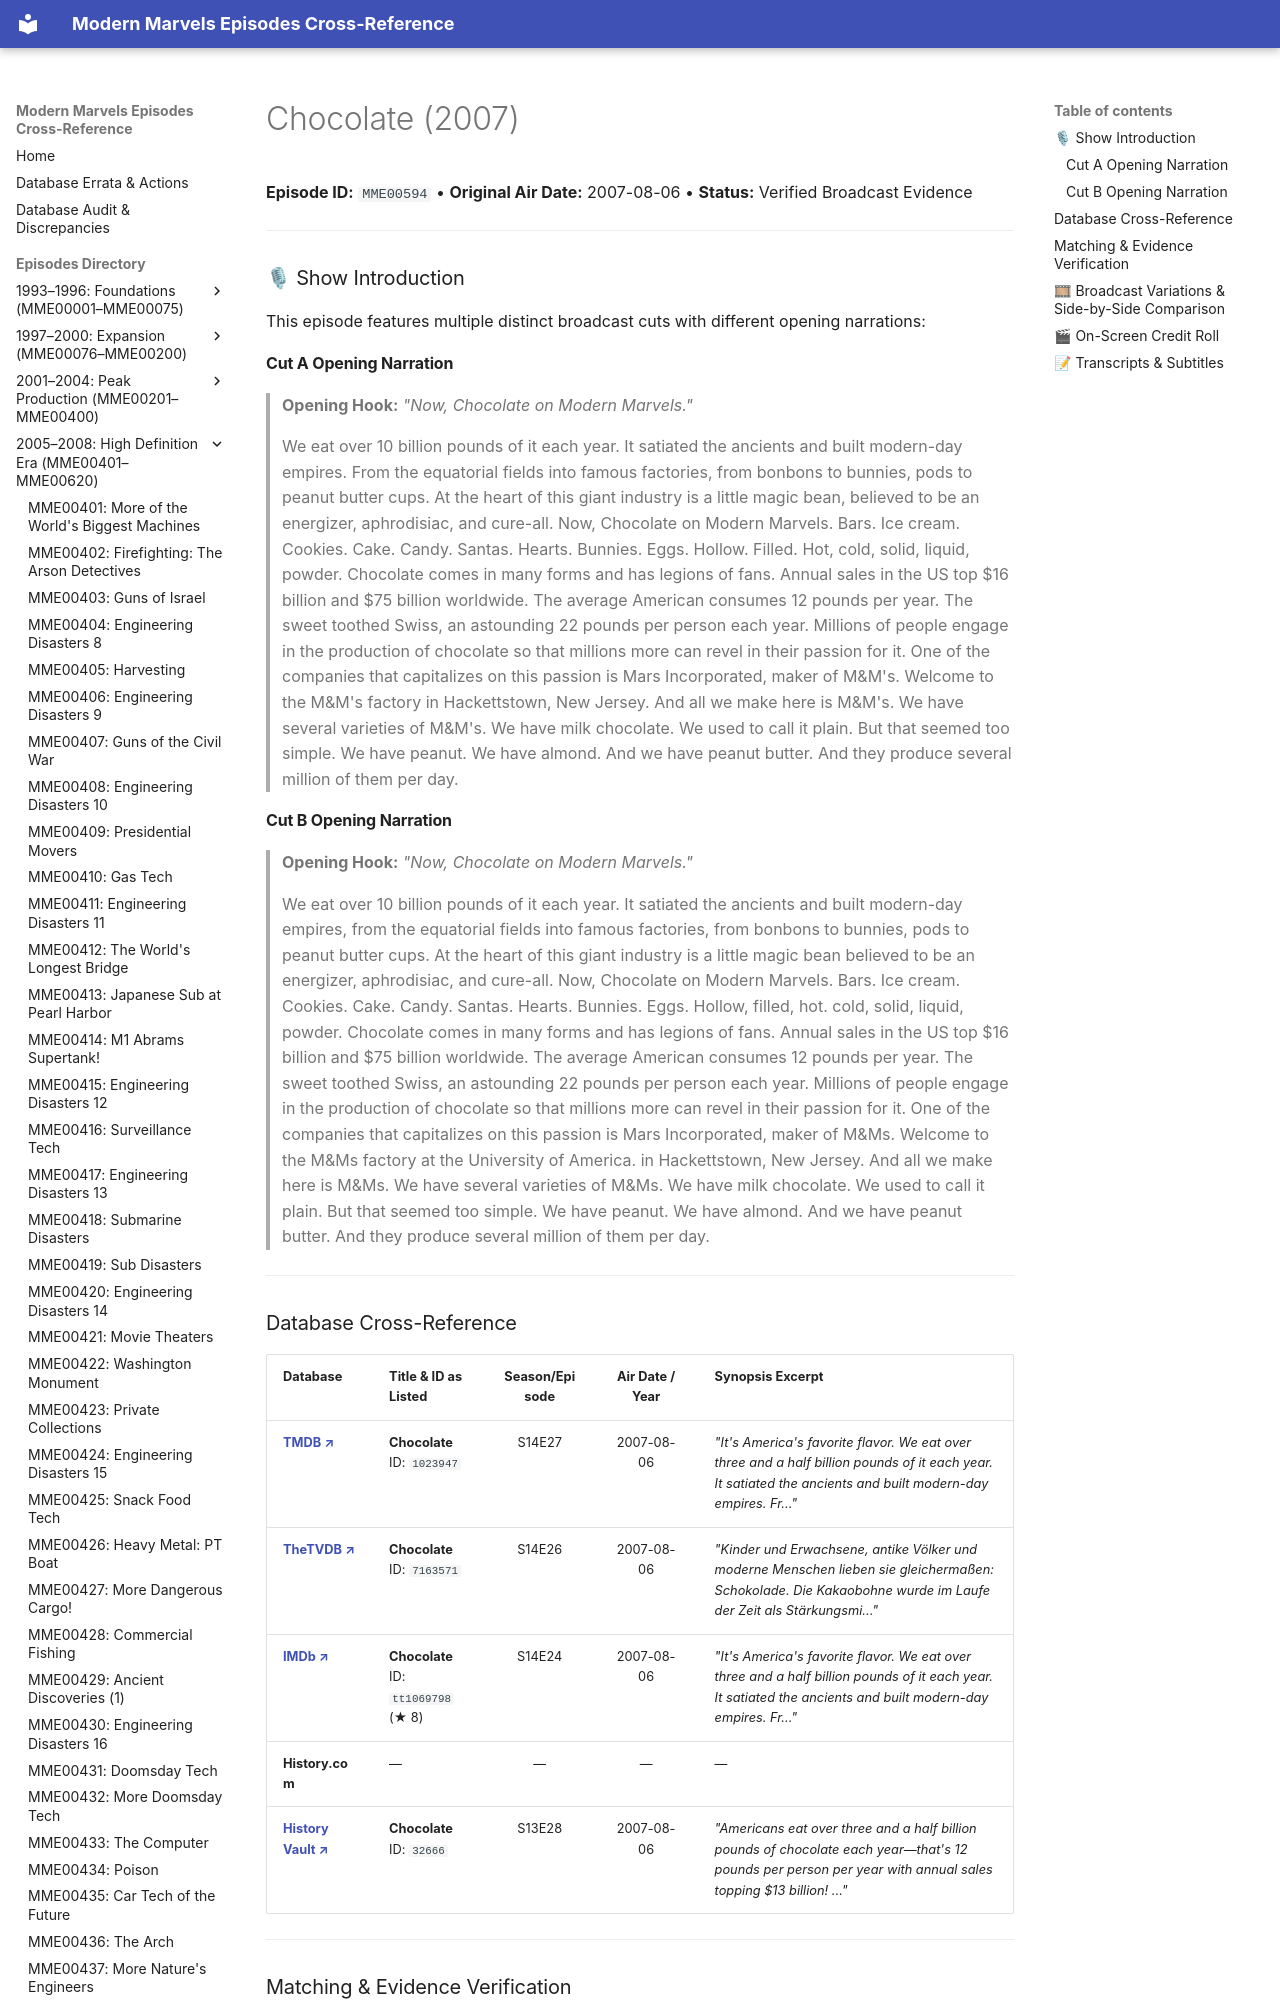

repository: ModernMarvelsFan/ModernMarvels · page: episodes/MME00594/index.html · generator: mkdocs

# Chocolate (2007)

**Episode ID:** `MME00594` • **Original Air Date:** 2007-08-06 • **Status:** Verified Broadcast Evidence

---

### 🎙 Show Introduction

This episode features multiple distinct broadcast cuts with different opening narrations:

#### Cut A Opening Narration
> **Opening Hook:** *"Now, Chocolate on Modern Marvels."*
>
> We eat over 10 billion pounds of it each year. It satiated the ancients and built modern-day empires. From the equatorial fields into famous factories, from bonbons to bunnies, pods to peanut butter cups. At the heart of this giant industry is a little magic bean, believed to be an energizer, aphrodisiac, and cure-all. Now, Chocolate on Modern Marvels. Bars. Ice cream. Cookies. Cake. Candy. Santas. Hearts. Bunnies. Eggs. Hollow. Filled. Hot, cold, solid, liquid, powder. Chocolate comes in many forms and has legions of fans. Annual sales in the US top $16 billion and $75 billion worldwide. The average American consumes 12 pounds per year. The sweet toothed Swiss, an astounding 22 pounds per person each year. Millions of people engage in the production of chocolate so that millions more can revel in their passion for it. One of the companies that capitalizes on this passion is Mars Incorporated, maker of M&M's. Welcome to the M&M's factory in Hackettstown, New Jersey. And all we make here is M&M's. We have several varieties of M&M's. We have milk chocolate. We used to call it plain. But that seemed too simple. We have peanut. We have almond. And we have peanut butter. And they produce several million of them per day.
